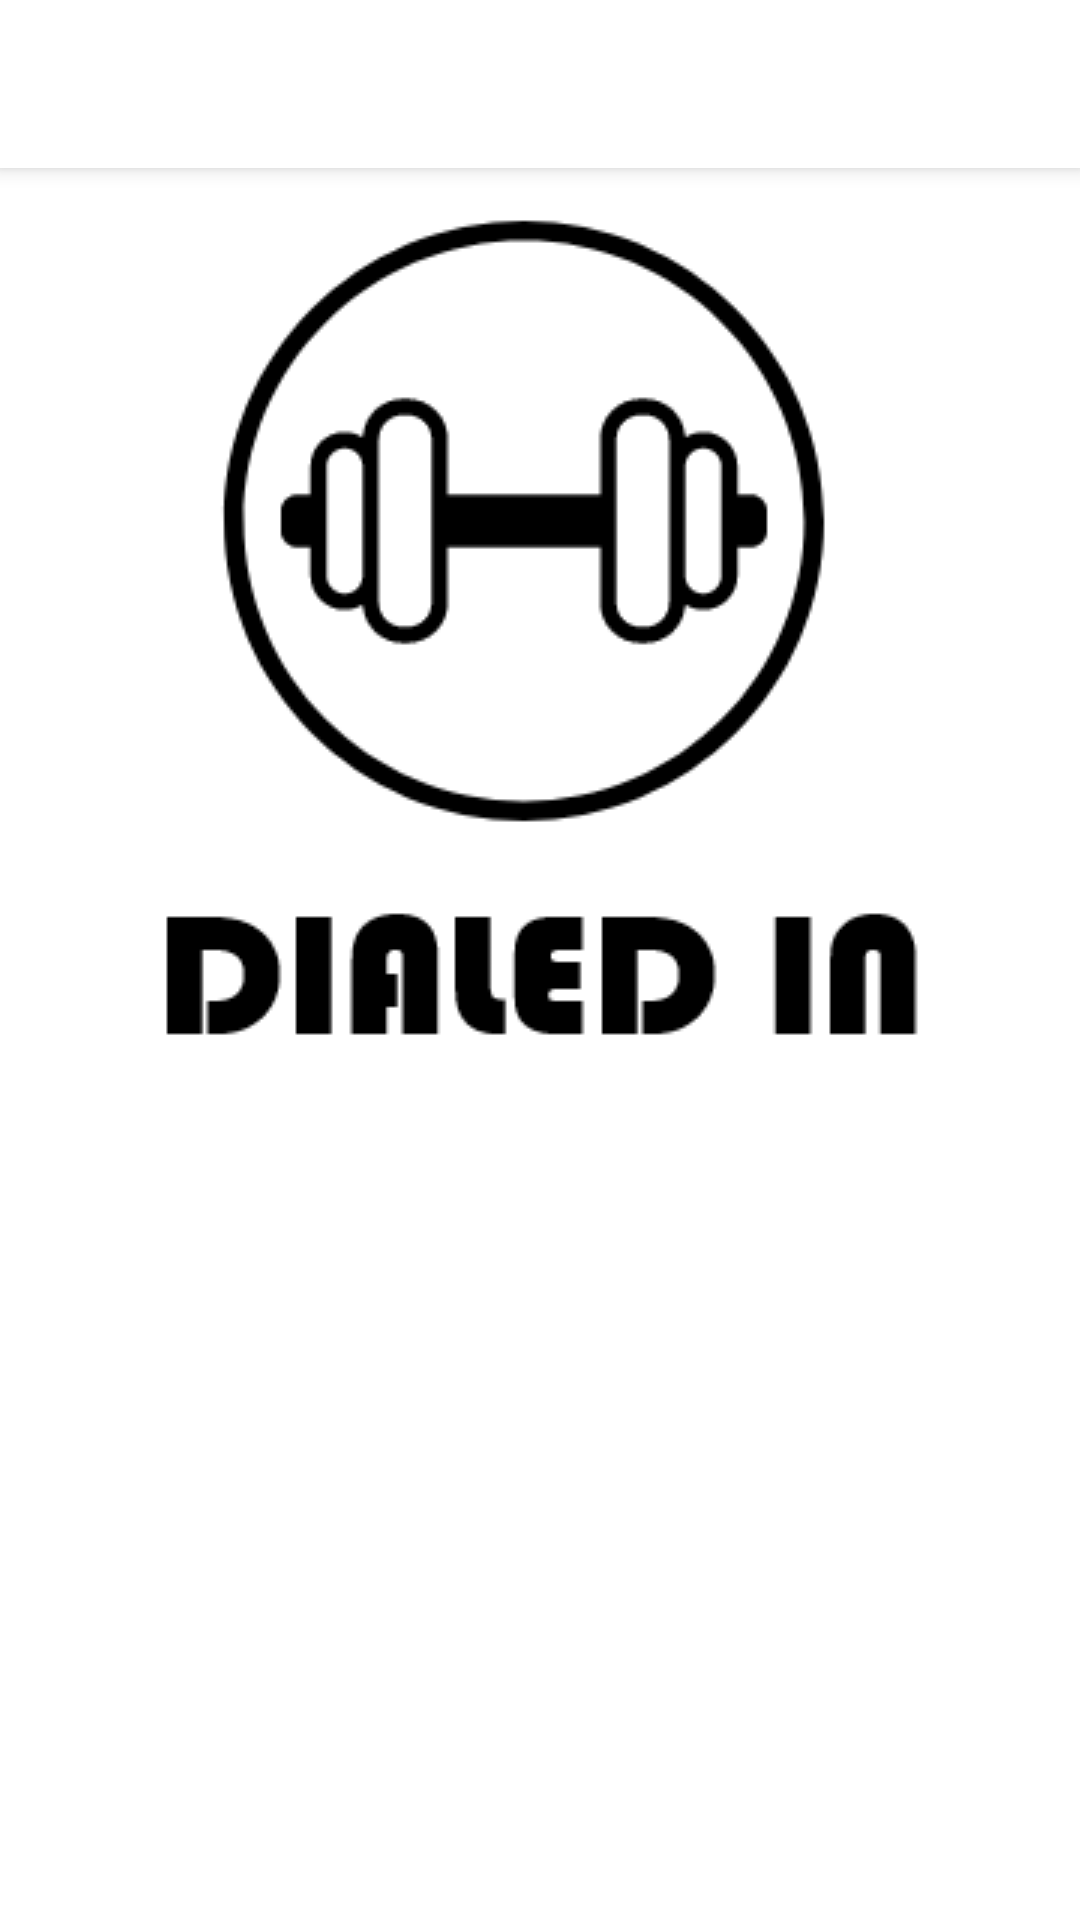

Layout XML and referenced resources for this Android screen:
<!-- AndroidManifest.xml: activity theme AppTheme.NoActionBar.MainStyle -->
<!-- res/layout/activity_main.xml -->
<?xml version="1.0" encoding="utf-8"?>
<android.support.v4.widget.DrawerLayout xmlns:android="http://schemas.android.com/apk/res/android"
    xmlns:tools="http://schemas.android.com/tools"
    xmlns:app="http://schemas.android.com/apk/res-auto"
    android:id="@+id/activity_main"
    android:layout_width="match_parent"
    android:layout_height="match_parent"
    android:background="@android:color/holo_green_dark">

    <android.support.design.widget.CoordinatorLayout
        xmlns:android="http://schemas.android.com/apk/res/android"
        xmlns:app="http://schemas.android.com/apk/res-auto"
        xmlns:tools="http://schemas.android.com/tools"
        android:layout_width="match_parent"
        android:layout_height="match_parent"
        tools:context=".MainActivity">

        <android.support.design.widget.AppBarLayout
            android:layout_height="wrap_content"
            android:layout_width="match_parent"
            android:theme="@style/AppTheme.AppBarOverlay">

            <android.support.v7.widget.Toolbar
                android:id="@+id/toolbar"
                android:layout_width="match_parent"
                android:layout_height="?attr/actionBarSize"
                android:background="?attr/colorPrimary"
                app:popupTheme="@style/AppTheme.PopupOverlay" />

        </android.support.design.widget.AppBarLayout>

        <include
            layout="@layout/content_main"
            android:layout_width="match_parent"
            android:layout_height="wrap_content"
            android:paddingTop="@dimen/logo_top_padding" />


    </android.support.design.widget.CoordinatorLayout>

    <android.support.design.widget.NavigationView
        android:layout_width="wrap_content"
        android:layout_height="match_parent"
        app:menu="@menu/navigation_menu"
        android:layout_gravity="start"
        app:headerLayout="@layout/nav_header"
        app:itemTextColor="@color/colorTextBlack"
        app:itemIconTint="@color/colorTextBlack"
        android:id="@+id/nv" />

</android.support.v4.widget.DrawerLayout>
<!-- res/layout/content_main.xml (included above) -->
<?xml version="1.0" encoding="utf-8"?>
<android.support.constraint.ConstraintLayout xmlns:android="http://schemas.android.com/apk/res/android"
    xmlns:app="http://schemas.android.com/apk/res-auto"
    xmlns:tools="http://schemas.android.com/tools"
    android:layout_width="match_parent"
    android:layout_height="match_parent"
    app:layout_behavior="@string/appbar_scrolling_view_behavior"
    tools:context=".MainActivity"
    tools:showIn="@layout/activity_main">


    <FrameLayout
        android:id="@+id/fragment_container"
        android:layout_width="395dp"
        android:layout_height="659dp"
        android:layout_marginStart="8dp"
        android:layout_marginLeft="8dp"
        android:layout_marginTop="150dp"
        android:layout_marginEnd="8dp"
        android:layout_marginRight="8dp"
        android:layout_marginBottom="8dp"
        app:layout_constraintBottom_toBottomOf="parent"
        app:layout_constraintEnd_toEndOf="parent"
        app:layout_constraintStart_toStartOf="parent"
        app:layout_constraintTop_toTopOf="parent">


        <ImageView
            android:id="@+id/imageView"
            android:layout_width="match_parent"
            android:layout_height="wrap_content"
            app:srcCompat="@drawable/dailediniconmain" />
    </FrameLayout>
</android.support.constraint.ConstraintLayout>
<!-- res/layout/nav_header.xml (included above) -->
<?xml version="1.0" encoding="utf-8"?>
<LinearLayout xmlns:android="http://schemas.android.com/apk/res/android"
    android:orientation="vertical"
    android:layout_width="match_parent"
    android:layout_height="wrap_content"
    android:gravity="center"
    android:background="@color/colorPrimary"
    android:theme="@style/AppTheme.NoActionBar.MainStyle">

    <ImageView
        android:layout_width="wrap_content"
        android:layout_height="wrap_content"
        android:layout_marginTop="15dp"
        android:layout_marginBottom="15dp"
        android:background="@drawable/dailedinicon" />
</LinearLayout>
<!-- resources referenced by this layout -->
<resources>
  <color name="colorPrimary">#FFFFFF</color>
  <color name="colorTextBlack">#000000</color>
  <dimen name="logo_top_padding">50dp</dimen>
  <!-- drawable dailedinicon: png bitmap (drawable, 11377 bytes) -->
  <!-- drawable dailediniconmain: png bitmap (drawable, 13783 bytes) -->
  <style name="AppTheme.AppBarOverlay" parent="ThemeOverlay.AppCompat.Dark.ActionBar">
          <item name="colorControlNormal">@android:color/black</item>
      </style>
  <style name="AppTheme.NoActionBar.MainStyle">
          <item name="android:background">#FFFFFF</item>
          <item name="android:textColor">#000000</item>
          <item name="titleTextColor">@android:color/black</item>
          <item name="subtitleTextColor">@android:color/black</item>
      </style>
  <style name="AppTheme.PopupOverlay" parent="ThemeOverlay.AppCompat.Light" />
</resources>
